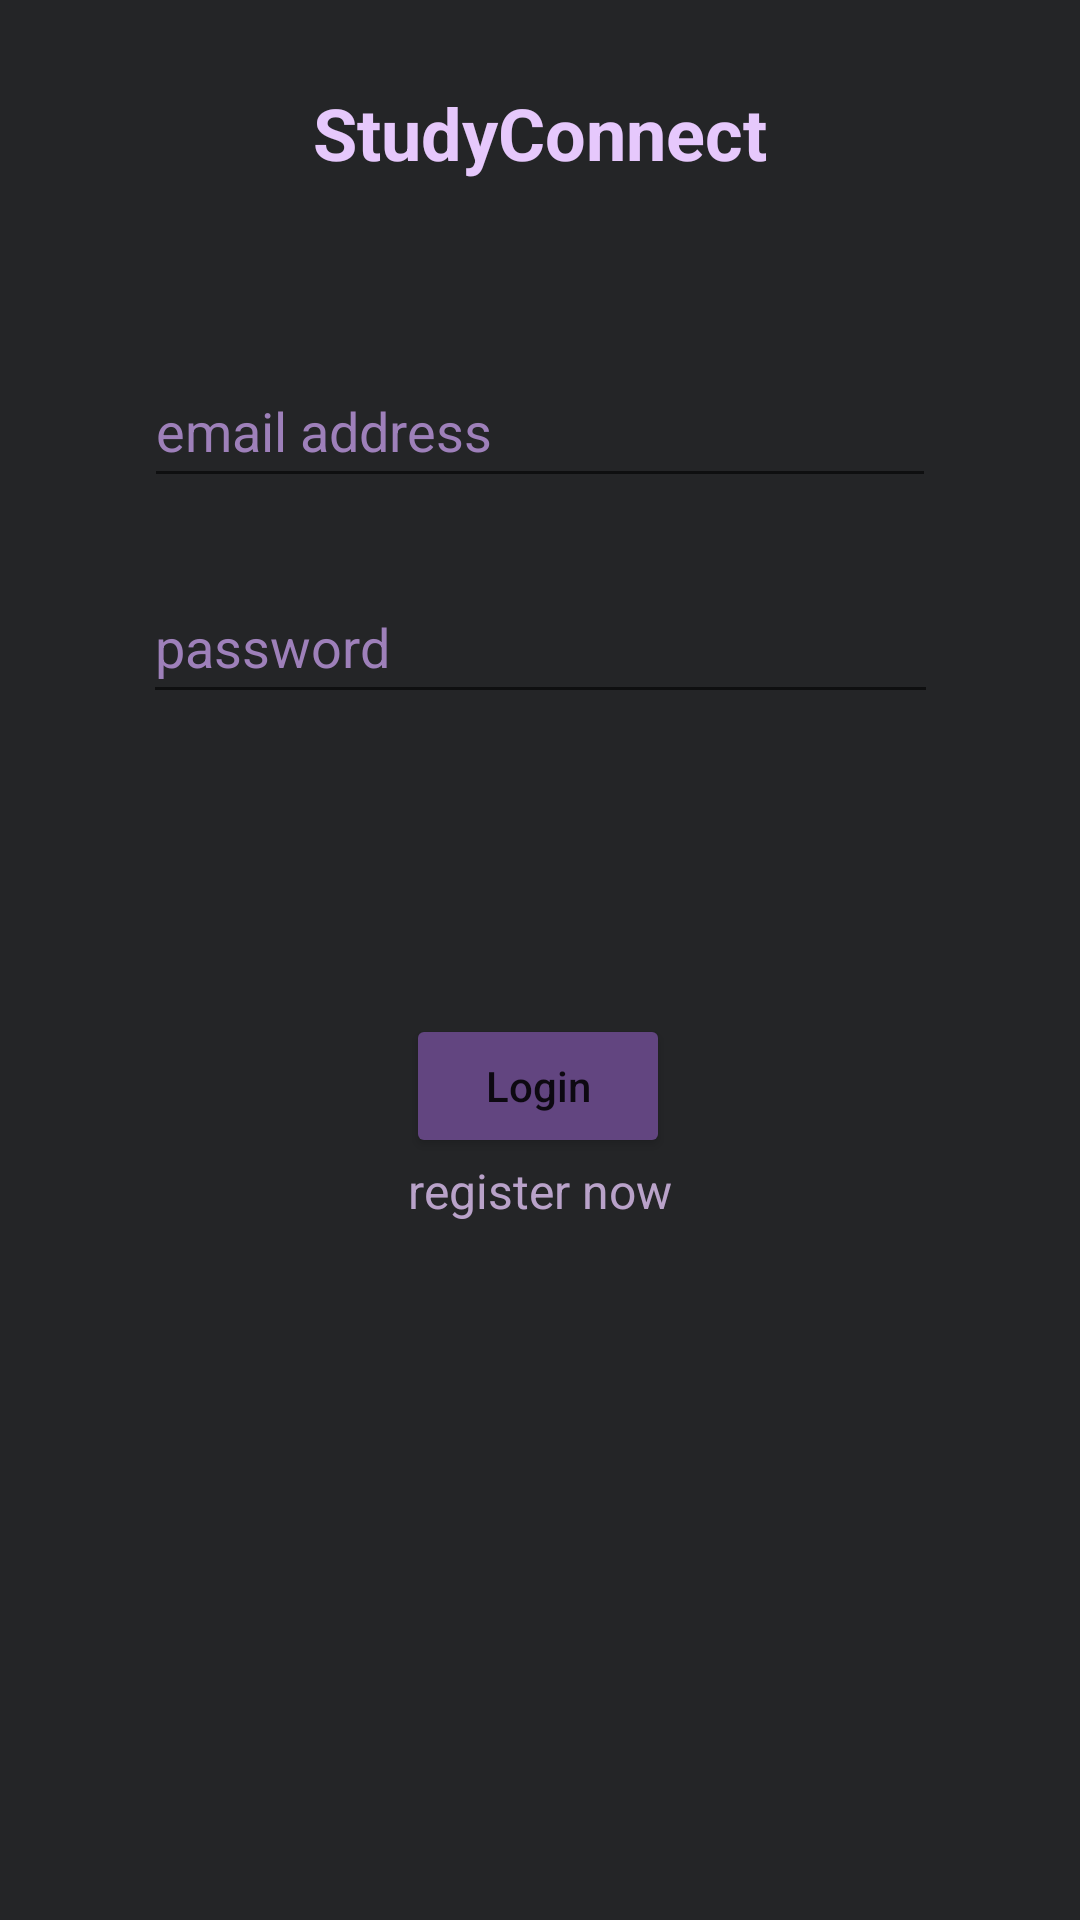

Produce the Android XML layout that renders to this screen, including the resource entries it uses.
<!-- AndroidManifest.xml: application theme Theme.StudyConnect -->
<!-- res/layout/activity_login.xml -->
<?xml version="1.0" encoding="utf-8"?>
<androidx.constraintlayout.widget.ConstraintLayout xmlns:android="http://schemas.android.com/apk/res/android"
    xmlns:app="http://schemas.android.com/apk/res-auto"
    xmlns:tools="http://schemas.android.com/tools"
    android:layout_width="match_parent"
    android:layout_height="match_parent"
    android:background="#242527"
    tools:context=".MainActivity">

    <TextView
        android:id="@+id/textViewStudyConnect"
        android:layout_width="155dp"
        android:layout_height="42dp"
        android:layout_marginTop="28dp"
        android:text="@string/app_name"
        android:textAlignment="center"
        android:textColor="#E6C8FC"
        android:textSize="24sp"
        android:textStyle="bold"
        app:layout_constraintEnd_toEndOf="parent"
        app:layout_constraintStart_toStartOf="parent"
        app:layout_constraintTop_toTopOf="parent" />

    <EditText
        android:id="@+id/editTextEmailAddress"
        android:layout_width="264dp"
        android:layout_height="48dp"
        android:layout_marginTop="48dp"
        android:autofillHints=""
        android:ems="10"
        android:hint="@string/email_address"
        android:inputType="textEmailAddress"
        android:textColor="#B0D8D6D6"
        android:textColorHint="#9E80BA"
        app:layout_constraintEnd_toEndOf="parent"
        app:layout_constraintStart_toStartOf="parent"
        app:layout_constraintTop_toBottomOf="@+id/textViewStudyConnect" />

    <EditText
        android:id="@+id/editTextPassword"
        android:layout_width="265dp"
        android:layout_height="48dp"
        android:layout_marginTop="24dp"
        android:autofillHints=""
        android:ems="10"
        android:hint="@string/password"
        android:inputType="textPassword"
        android:textAppearance="@style/TextAppearance.AppCompat.Medium"
        android:textColor="#B0D8D6D6"
        android:textColorHint="#9E80BA"
        app:layout_constraintEnd_toEndOf="parent"
        app:layout_constraintStart_toStartOf="parent"
        app:layout_constraintTop_toBottomOf="@+id/editTextEmailAddress" />

    <Button
        android:id="@+id/buttonLogin"
        android:layout_width="wrap_content"
        android:layout_height="48dp"
        android:layout_marginTop="100dp"
        android:backgroundTint="#624580"
        android:text="@string/login"
        android:textAllCaps="false"
        app:layout_constraintEnd_toEndOf="parent"
        app:layout_constraintHorizontal_bias="0.498"
        app:layout_constraintStart_toStartOf="parent"
        app:layout_constraintTop_toBottomOf="@+id/editTextPassword" />

    <TextView
        android:id="@+id/textView"
        android:layout_width="wrap_content"
        android:layout_height="wrap_content"
        android:text="@string/register_now"
        android:textColor="#D3D8BCEC"
        android:textSize="16sp"
        app:layout_constraintEnd_toEndOf="parent"
        app:layout_constraintStart_toStartOf="parent"
        app:layout_constraintTop_toBottomOf="@+id/buttonLogin" />

</androidx.constraintlayout.widget.ConstraintLayout>
<!-- resources referenced by this layout -->
<resources>
  <string name="app_name">StudyConnect</string>
  <string name="email_address">email address</string>
  <string name="login">Login</string>
  <string name="password">password</string>
  <string name="register_now">register now</string>
  <style name="Theme.StudyConnect" parent="Theme.MaterialComponents.DayNight.DarkActionBar">
          
          <item name="colorPrimary">@color/purple_500</item>
          <item name="colorPrimaryVariant">@color/purple_700</item>
          <item name="colorOnPrimary">@color/white</item>
          
          <item name="colorSecondary">@color/teal_200</item>
          <item name="colorSecondaryVariant">@color/teal_700</item>
          <item name="colorOnSecondary">@color/black</item>
          
          <item name="android:statusBarColor">?attr/colorPrimaryVariant</item>
          
      </style>
  <color name="purple_500">#FF6200EE</color>
  <color name="purple_700">#FF3700B3</color>
  <color name="white">#FFFFFFFF</color>
  <color name="teal_200">#FF03DAC5</color>
  <color name="teal_700">#FF018786</color>
  <color name="black">#FF000000</color>
</resources>
